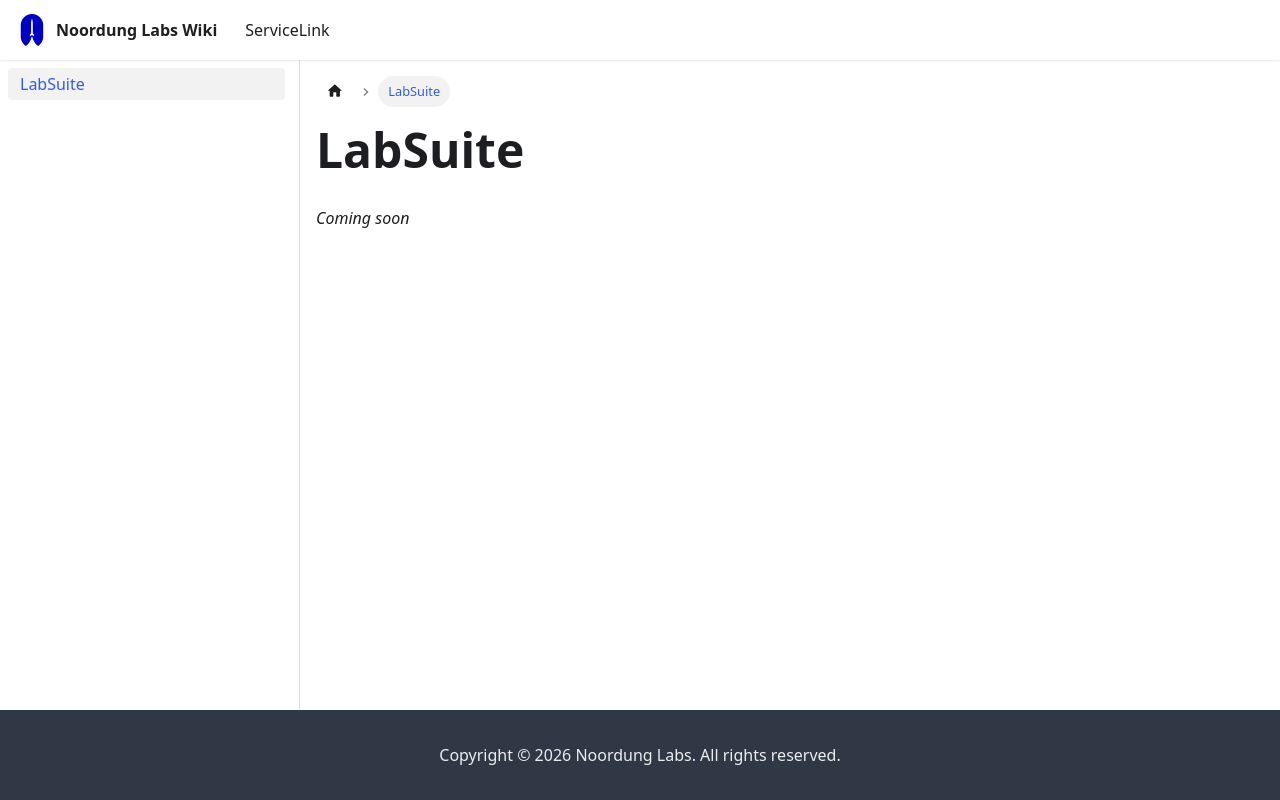

repository: NoordungLabs/wiki · page: labsuite.html · generator: docusaurus

# LabSuite
*Coming soon*
